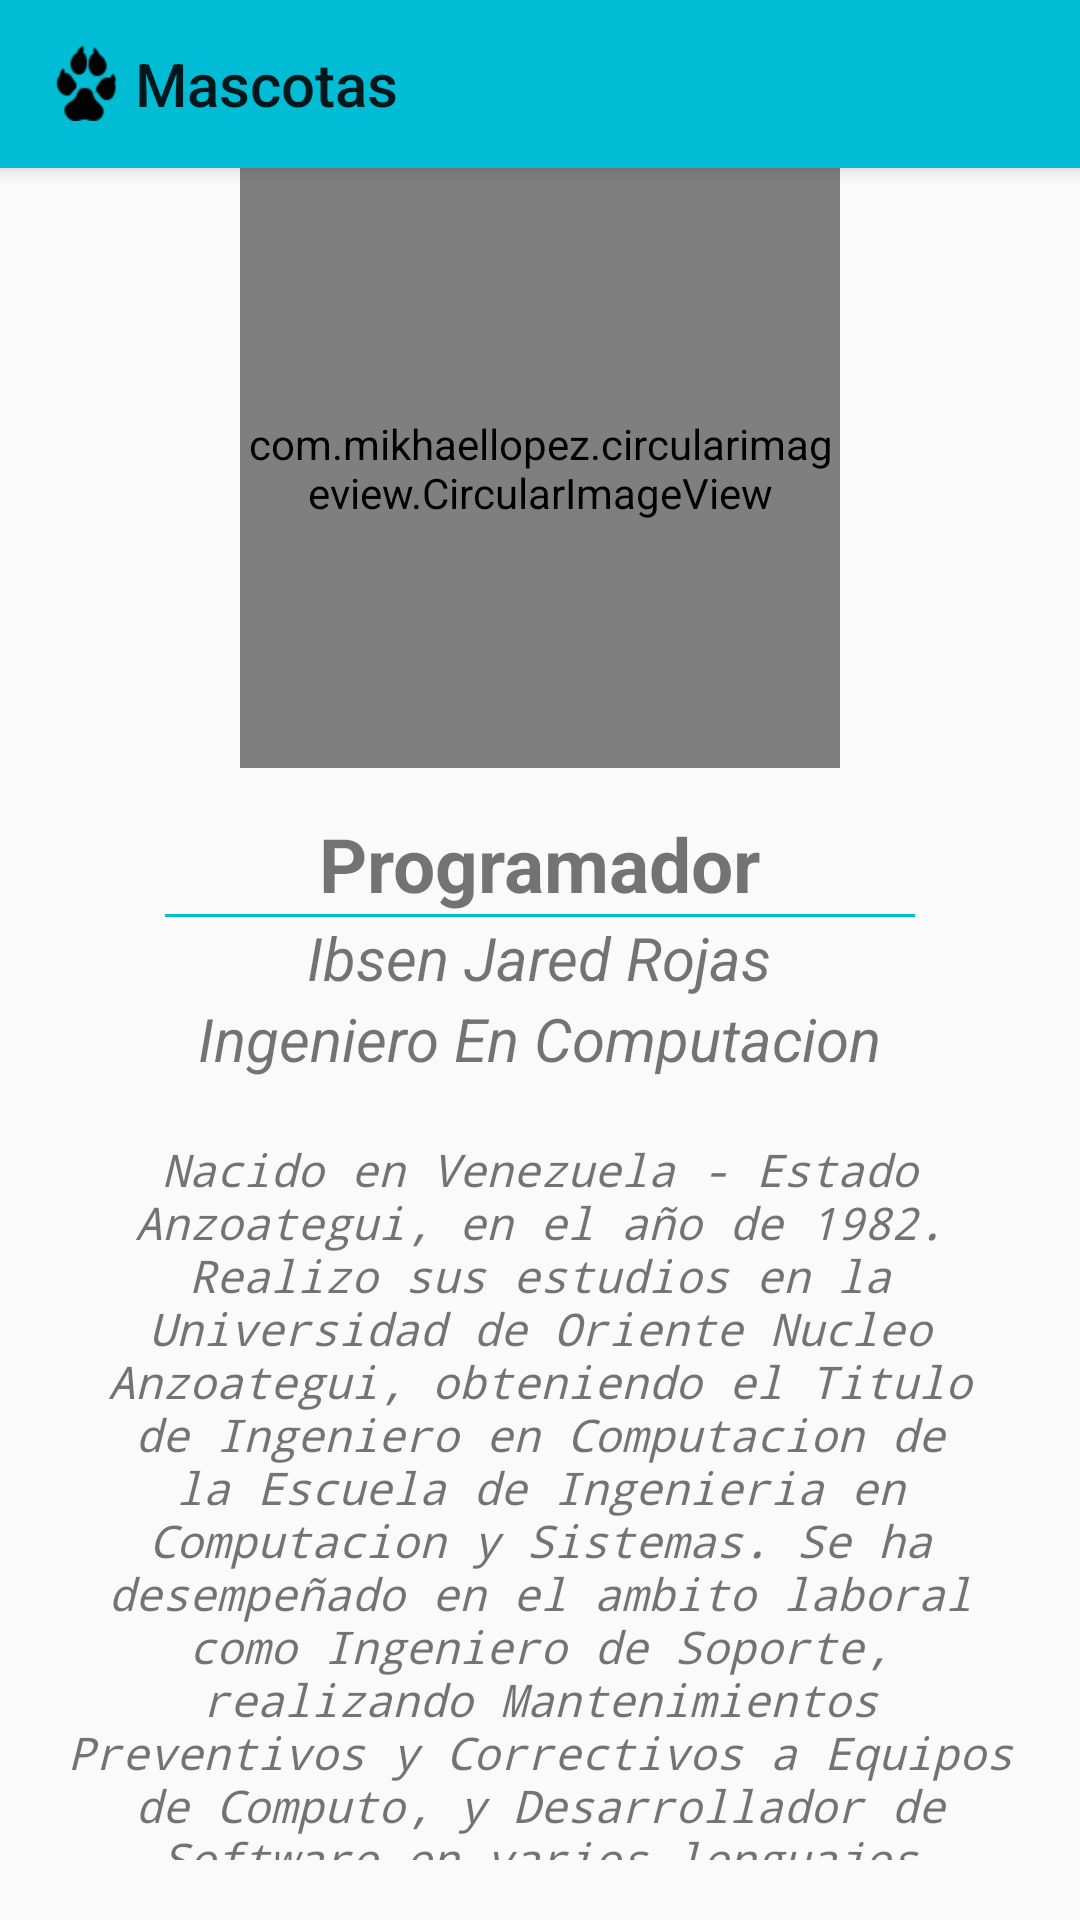

Here is an Android app screen rendered from its layout file. Give the layout XML and the strings, colors and styles it references.
<!-- AndroidManifest.xml: application theme AppTheme -->
<!-- res/layout/activity_acerca_de.xml -->
<?xml version="1.0" encoding="utf-8"?>
<androidx.appcompat.widget.LinearLayoutCompat xmlns:android="http://schemas.android.com/apk/res/android"
    xmlns:app="http://schemas.android.com/apk/res-auto"
    xmlns:tools="http://schemas.android.com/tools"
    android:layout_width="match_parent"
    android:layout_height="match_parent"
    android:orientation="vertical"
    tools:context=".AcercaDe">

    <include
        android:id="@+id/miActionToolBarAd"
        layout="@layout/actiontoolbar"
        ></include>
    
    <com.mikhaellopez.circularimageview.CircularImageView
        android:id="@+id/fotoBio"
        android:layout_width="200dp"
        android:layout_height="200dp"
        android:src="@drawable/fotoperfil"
        app:civ_border_color="@color/civ_border_color"
        app:civ_border_width="@dimen/civ_border_width"
        app:civ_shadow="true"
        app:civ_shadow_radius="@dimen/civ_shadow_radius"
        app:civ_shadow_color="@color/civ_shadow_color"
        android:layout_gravity="center_horizontal"
        >
        
    </com.mikhaellopez.circularimageview.CircularImageView>

    <TextView
        android:id="@+id/txtvAcercade"
        android:layout_width="wrap_content"
        android:layout_height="wrap_content"
        android:layout_marginTop="@dimen/margen_sup_acercade"
        android:layout_gravity="center_horizontal"
        android:text="@string/txtv_acercade"
        android:textSize="@dimen/tama_txtvacercade"
        android:textStyle="bold"
        >
    </TextView>
    
    <View
        android:layout_width="250dp"
        android:layout_height="1dp"
        android:padding="30dp"
        android:layout_marginLeft="100dp"
        android:layout_marginStart="100dp"
        android:layout_marginRight="100dp"
        android:layout_marginEnd="100dp"
        android:layout_gravity="center_horizontal"
        android:background="@color/colorPrimary"
        />

    <TextView
        android:id="@+id/txtvbioNombre"
        android:layout_width="wrap_content"
        android:layout_height="wrap_content"
        android:layout_gravity="center_horizontal"
        android:text="@string/txtv_bionombre"
        android:textSize="@dimen/tama_txtv_biotitulotexto"
        android:textStyle="italic"
        />

    <TextView
        android:id="@+id/txtvbioTitulo"
        android:layout_width="wrap_content"
        android:layout_height="wrap_content"
        android:layout_gravity="center_horizontal"
        android:text="@string/txtv_biotitulo"
        android:textSize="@dimen/tama_txtv_biotitulotexto"
        android:textStyle="italic"
        />

    <TextView
        android:id="@+id/txtvbioDescripcion"
        android:layout_width="wrap_content"
        android:layout_height="wrap_content"
        android:layout_gravity="center_horizontal"
        android:text="@string/txtv_biodescripcion"
        android:gravity="center"
        android:textSize="@dimen/tama_txtv_biotexto"
        android:textStyle="italic"
        android:typeface="monospace"
        android:layout_margin="@dimen/margen_txtv_biotexto"
        />

</androidx.appcompat.widget.LinearLayoutCompat>
<!-- res/layout/actiontoolbar.xml (included above) -->
<?xml version="1.0" encoding="utf-8"?>
<androidx.appcompat.widget.Toolbar
    xmlns:android="http://schemas.android.com/apk/res/android"
    xmlns:app="http://schemas.android.com/apk/res-auto"
    android:layout_width="match_parent"
    android:layout_height="?actionBarSize"
    android:background="@color/colorPrimary"
    android:elevation="@dimen/elevacion_actiotoolbar"
    android:theme="@style/ThemeOverlay.AppCompat.ActionBar"
    app:popupTheme="@style/ThemeOverlay.AppCompat.Light"
    app:title="@string/titulo_actiontoolbar"
    app:logo="@mipmap/huellamascota"
    app:titleMarginStart="@dimen/margen_start_actiontoolbar"
    app:layout_scrollFlags="scroll|enterAlways"
    >

</androidx.appcompat.widget.Toolbar>
<!-- resources referenced by this layout -->
<resources>
  <color name="civ_border_color">#00BCD4</color>
  <color name="civ_shadow_color">#00BCD4</color>
  <color name="colorPrimary">#00BCD4</color>
  <dimen name="civ_border_width">4dp</dimen>
  <dimen name="civ_shadow_radius">10dp</dimen>
  <dimen name="elevacion_actiotoolbar">4dp</dimen>
  <dimen name="margen_start_actiontoolbar">20dp</dimen>
  <dimen name="margen_sup_acercade">15dp</dimen>
  <dimen name="margen_txtv_biotexto">20dp</dimen>
  <dimen name="tama_txtv_biotexto">15sp</dimen>
  <dimen name="tama_txtv_biotitulotexto">20sp</dimen>
  <dimen name="tama_txtvacercade">25sp</dimen>
  <!-- drawable fotoperfil: png bitmap (drawable-hdpi, 260727 bytes) -->
  <!-- mipmap huellamascota: png bitmap (mipmap-hdpi, 1067 bytes) -->
  <string name="titulo_actiontoolbar">Mascotas</string>
  <string name="txtv_acercade">Programador</string>
  <string name="txtv_biodescripcion">Nacido en Venezuela - Estado Anzoategui, en el año de 1982. Realizo sus estudios en la Universidad
          de Oriente Nucleo Anzoategui, obteniendo el Titulo de Ingeniero en Computacion de la Escuela de Ingenieria en Computacion y Sistemas.
          Se ha desempeñado en el ambito laboral como Ingeniero de Soporte, realizando Mantenimientos Preventivos y Correctivos a Equipos
          de Computo, y Desarrollador de Software en varios lenguajes de programacion, entre los que destacan: C++, Java, C#, HTML, Android,
          entre otros. Actualmente amplia los conocimientos en el area de la Programacion Android.
      </string>
  <string name="txtv_bionombre">Ibsen Jared Rojas</string>
  <string name="txtv_biotitulo">Ingeniero En Computacion</string>
  <style name="AppTheme" parent="Theme.AppCompat.Light.NoActionBar">
          
          <item name="colorPrimary">@color/colorPrimary</item>
          <item name="colorPrimaryDark">@color/colorPrimaryDark</item>
          <item name="colorAccent">@color/colorAccent</item>
      </style>
  <color name="colorPrimaryDark">#0097A7</color>
  <color name="colorAccent">#795548</color>
</resources>
